Run: headless pygame with SDL's dummy video driver; simulated clock (each Clock.tick advances the game by its frame time, no real sleeping); random seed 0; keys injected as events and as key.get_pressed() state; no mouse input; restart key C tapped at the start of phases 3 and 4.
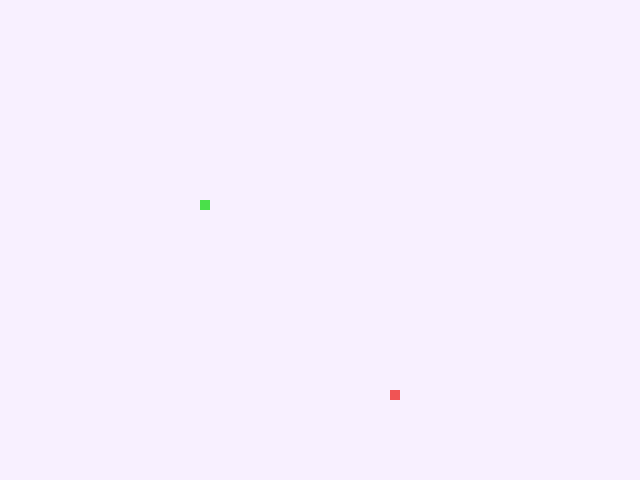
Frame 1 of 4 · flips 1–60 · no input
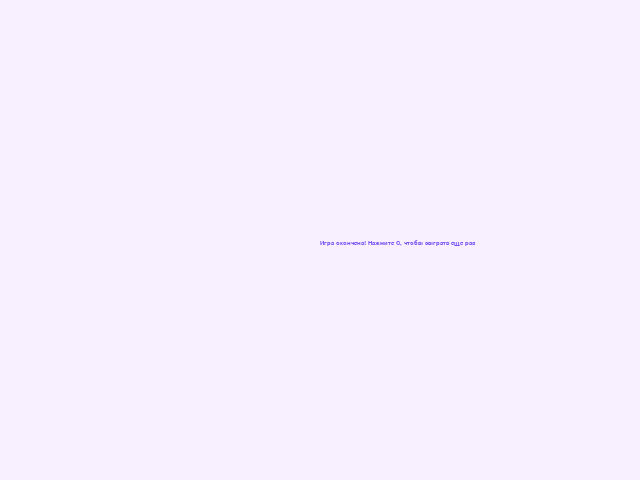
Frame 2 of 4 · flips 61–180 · tapped SPACE, RETURN · held RIGHT (→), D
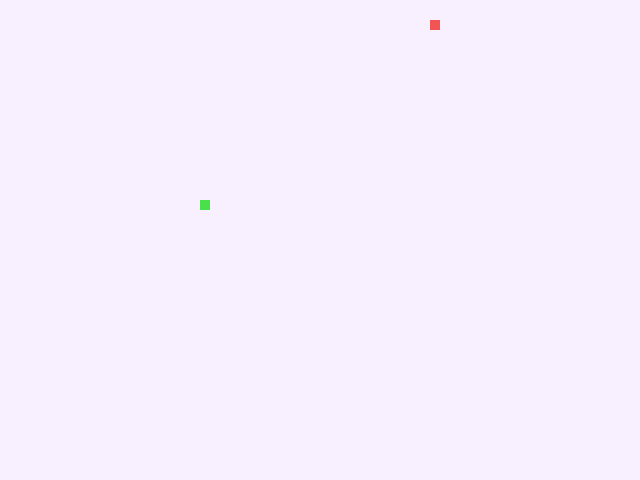
Frame 3 of 4 · flips 181–300 · tapped C · held DOWN (↓), S
Frame 4 of 4 · flips 301–420 · tapped C · held LEFT (←), A, UP (↑), W · screen same as frame 2, image omitted

The pygame program that drew these frames:

import pygame as pg
from pygame.draw import rect
from random import randrange
import time

BLUE = (120, 84, 240)
RED = (240, 84, 84)
GREEN = (74, 224, 74)
VIOLET = (248, 240, 255)
S_WIDTH = 640
S_HEIGHT = 480
SPEED = 5
SNAKE_BLOCK = 10  # фактический размер квадратика змеи


def show_message(msg, color, surface):
    pg.font.init()  # инициализация шрифта
    font_style = pg.font.SysFont(bold=True, size=10, name='calibri')  # стиль шрифта - жирный, размер 10
    text = font_style.render(msg, True, color)  # отобразить сообщение
    surface.blit(text, [S_WIDTH / 2, S_HEIGHT / 2])

screen = pg.display.set_mode((S_WIDTH, S_HEIGHT))
pg.display.set_caption('Snake Game v.1.1')  # название окна
clock = pg.time.Clock()


def game_loop():  # главный игровой цикл
    x_change = 0  # то, насколько изменяются координаты змеи
    y_change = 0  # то, насколько изменяются координаты змеи
    x1 = 200  # начальные координаты змейки
    y1 = 200  # начальные координаты змейки

    food_x = round(randrange(0, S_WIDTH - SNAKE_BLOCK) / 10) * 10
    food_y = round(randrange(0, S_HEIGHT - SNAKE_BLOCK) / 10) * 10

    done = False
    game_over = False  # переменная, отвечающая за окончание игры, но не ее остановку

    pg.display.update()
    while not done:

        while game_over:  # если "проигрыш"
            screen.fill(VIOLET)
            show_message('Игра окончена! Нажмите C, чтобы сыграть еще раз', BLUE, screen)
            pg.display.update()

            for event in pg.event.get():
                if event.type == pg.KEYDOWN:
                    if event.key == pg.K_q:
                        game_over = False  # отключаем цикл "паузы"
                        done = True  # закрываем игру
                    elif event.key == pg.K_c:
                        game_loop()  # перезапускаем игру

        clock.tick(SPEED)
        for event in pg.event.get():  # управляем змеей
            if event.type == pg.QUIT:
                done = True
            elif event.type == pg.KEYDOWN:  # если нажали на какую-то кнопку
                if event.key == pg.K_LEFT:  # если кнопка - стрелка_влево, то
                    x_change = -SNAKE_BLOCK  # идем влево (уменьшаем х)
                    y_change = 0
                elif event.key == pg.K_RIGHT:  # если кнопка - стрелка_вправо, то
                    x_change = SNAKE_BLOCK  # идем вправо (увеличиваем х)
                    y_change = 0
                elif event.key == pg.K_UP:  # если кнопка - стрелка_вверх, то
                    x_change = 0
                    y_change = -SNAKE_BLOCK  # идем вверх (уменьшаем у)
                elif event.key == pg.K_DOWN:  # если кнопка - стрелка_вниз, то
                    x_change = 0
                    y_change = SNAKE_BLOCK  # идем вниз (увеличиваем у)

        if x1 >= S_WIDTH or x1 < 0 or y1 >= S_HEIGHT or y1 < 0:
            game_over = True

        x1 += x_change  # заставляю змею двигаться по иксу
        y1 += y_change  # заставляю змею двигаться по игреку

        screen.fill(VIOLET)
        rect(screen, GREEN, [x1, y1, SNAKE_BLOCK, SNAKE_BLOCK])  # рисую змею
        rect(screen, RED, [food_x, food_y, SNAKE_BLOCK, SNAKE_BLOCK])  # рисую еду
        pg.display.update()

        if x1 == food_x and y1 == food_y:
            print('Ням-ням!')

        # TODO: сделать змею другого цвета, если коснется объекта

game_loop()
